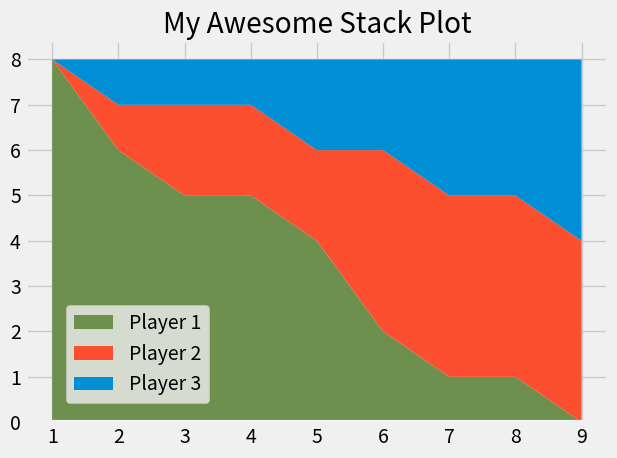

Here is the Python script that generated this plot:
from matplotlib import pyplot as plt
plt.style.use('fivethirtyeight')

minutes = [1, 2, 3, 4, 5, 6, 7, 8, 9]
# player1 = [1, 2, 3, 3, 4, 4, 4, 4, 5]  # player ttl scores
#player2 = [1, 1, 1, 1, 2, 2, 2, 3, 4]
#player3 = [1, 1, 1, 2, 2, 2, 3, 3, 3]

#plt.pie([1, 1, 1], labels=['Player 1', 'Player 2', 'Player 3'])

player1 = [8, 6, 5, 5, 4, 2, 1, 1, 0]
player2 = [0, 1, 2, 2, 2, 4, 4, 4, 4]
player3 = [0, 1, 1, 1, 2, 2, 3, 3, 4]

labels = ['Player 1', 'Player 2', 'Player 3']
colors = ['#6d904f', '#fc4f30', '#008fd5']
plt.stackplot(minutes, player1, player2, player3, labels=labels, colors=colors)
plt.legend(loc=(0.07, 0.05))

# plt.legend(loc-'upper left')#hard code--leave () empty to auto default

plt.title("My Awesome Stack Plot")
plt.tight_layout()
plt.show()
